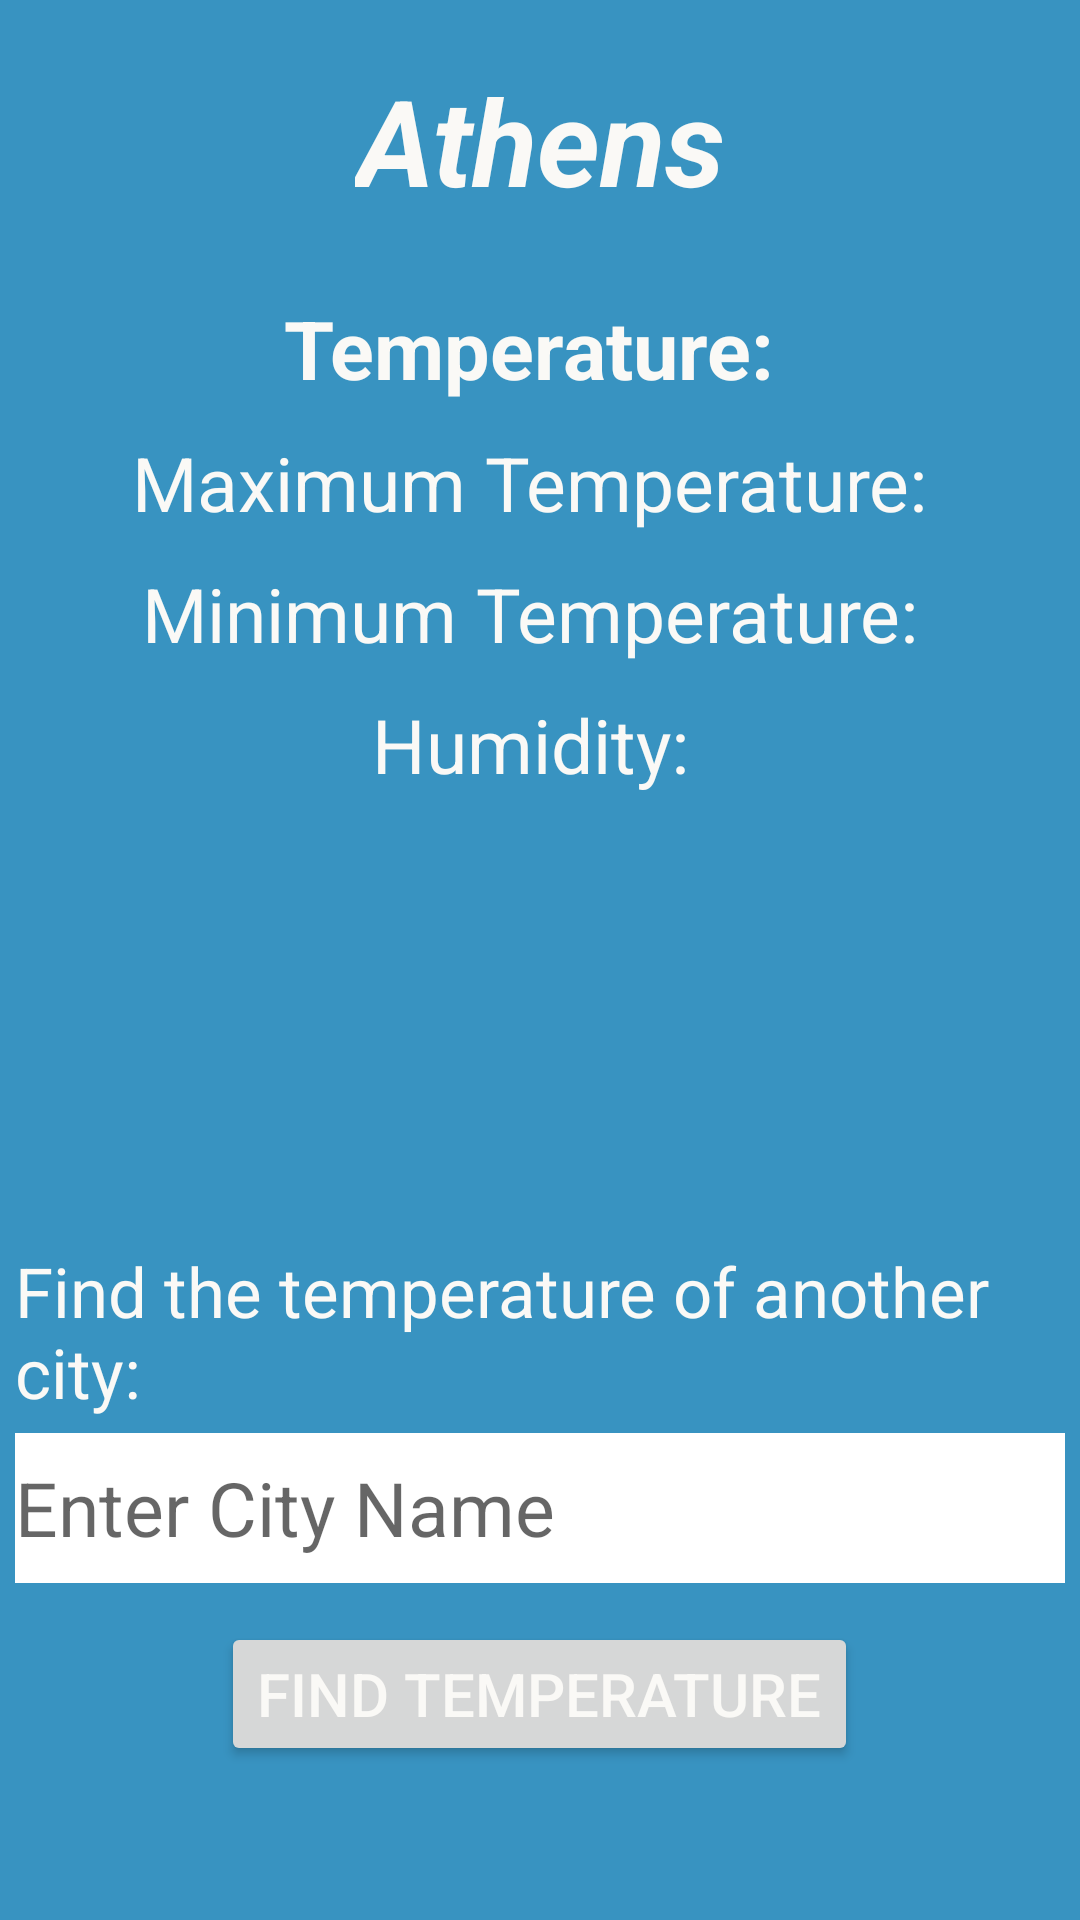

Reconstruct the res/layout file that produces this screen, plus the resources it refers to.
<!-- AndroidManifest.xml: application theme Theme.HumanComputerInteraction -->
<!-- res/layout/activity_weather.xml -->
<?xml version="1.0" encoding="utf-8"?>
<LinearLayout xmlns:android="http://schemas.android.com/apk/res/android"
    xmlns:tools="http://schemas.android.com/tools"
    android:layout_width="match_parent"
    android:layout_height="match_parent"
    android:background="#3893C1"
    android:orientation="vertical"
    android:gravity="center_horizontal"
    tools:context=".Weather">

    <TextView
        android:id="@+id/chosen_city"
        android:layout_width="wrap_content"
        android:layout_height="50dp"
        android:textSize="40sp"
        android:textStyle="bold|italic"
        android:textColor="#FAF9F6"
        android:layout_marginTop="20dp"
        android:layout_marginBottom="8dp"
        android:gravity="center_horizontal"
        android:text="Athens" />
    

    <TextView
        android:id="@+id/temp"
        android:layout_width="wrap_content"
        android:layout_height="wrap_content"
        android:layout_marginTop="20dp"
        android:text="Temperature: "
        android:textSize="27sp"
        android:textColor="#FAF9F6"
        android:textStyle="bold"/>

    <TextView
        android:id="@+id/max_temp"
        android:layout_width="wrap_content"
        android:layout_height="wrap_content"
        android:layout_marginTop="10dp"
        android:text="Maximum Temperature: "
        android:textSize="25sp"
        android:textColor="#FAF9F6"/>

    <TextView
        android:id="@+id/min_temp"
        android:layout_width="wrap_content"
        android:layout_height="wrap_content"
        android:layout_marginTop="10dp"
        android:text="Minimum Temperature: "
        android:textSize="25sp"
        android:textColor="#FAF9F6"/>

    <TextView
        android:id="@+id/humidity"
        android:layout_width="wrap_content"
        android:layout_height="wrap_content"
        android:layout_marginTop="10dp"
        android:text="Humidity: "
        android:textSize="25sp"
        android:textColor="#FAF9F6"/>

    <TextView
        android:layout_width="match_parent"
        android:layout_height="wrap_content"
        android:layout_marginTop="150dp"
        android:layout_marginHorizontal="5dp"
        android:text="Find the temperature of another city: "
        android:textSize="23sp"
        android:textColor="#FAF9F6"/>

    <EditText
        android:id="@+id/city_name"
        android:layout_width="match_parent"
        android:layout_margin="5dp"
        android:layout_height="50dp"
        android:textSize="25sp"
        android:textColor="@color/black"
        android:background="@color/white"
        android:hint="Enter City Name"
        android:autofillHints="" />

    <Button
        android:id="@+id/temperature_button"
        android:layout_width="wrap_content"
        android:layout_height="wrap_content"
        android:layout_marginTop="8dp"
        android:text="Find Temperature"
        android:textSize="20sp"
        android:textColor="#FAF9F6"
        android:onClick="findTemperature"/>

</LinearLayout>
<!-- resources referenced by this layout -->
<resources>
  <style name="Theme.HumanComputerInteraction" parent="Theme.MaterialComponents.DayNight.DarkActionBar">
          
          <item name="colorPrimary">#4D4E4E</item>
          <item name="colorPrimaryVariant">@color/black</item>
          <item name="colorOnPrimary">@color/black</item>
          
          <item name="colorSecondary">@color/teal_200</item>
          <item name="colorSecondaryVariant">@color/teal_700</item>
          <item name="colorOnSecondary">@color/black</item>
          
          <item name="android:statusBarColor">?attr/colorPrimaryVariant</item>
          
      </style>
  <!-- not gathered from this repository: default colours our renderer supplied (Android Studio template values) -->
  <color name="teal_200">#FF03DAC5</color>
  <color name="teal_700">#FF018786</color>
  <color name="black">#FF000000</color>
  <color name="white">#FFFFFFFF</color>
</resources>
